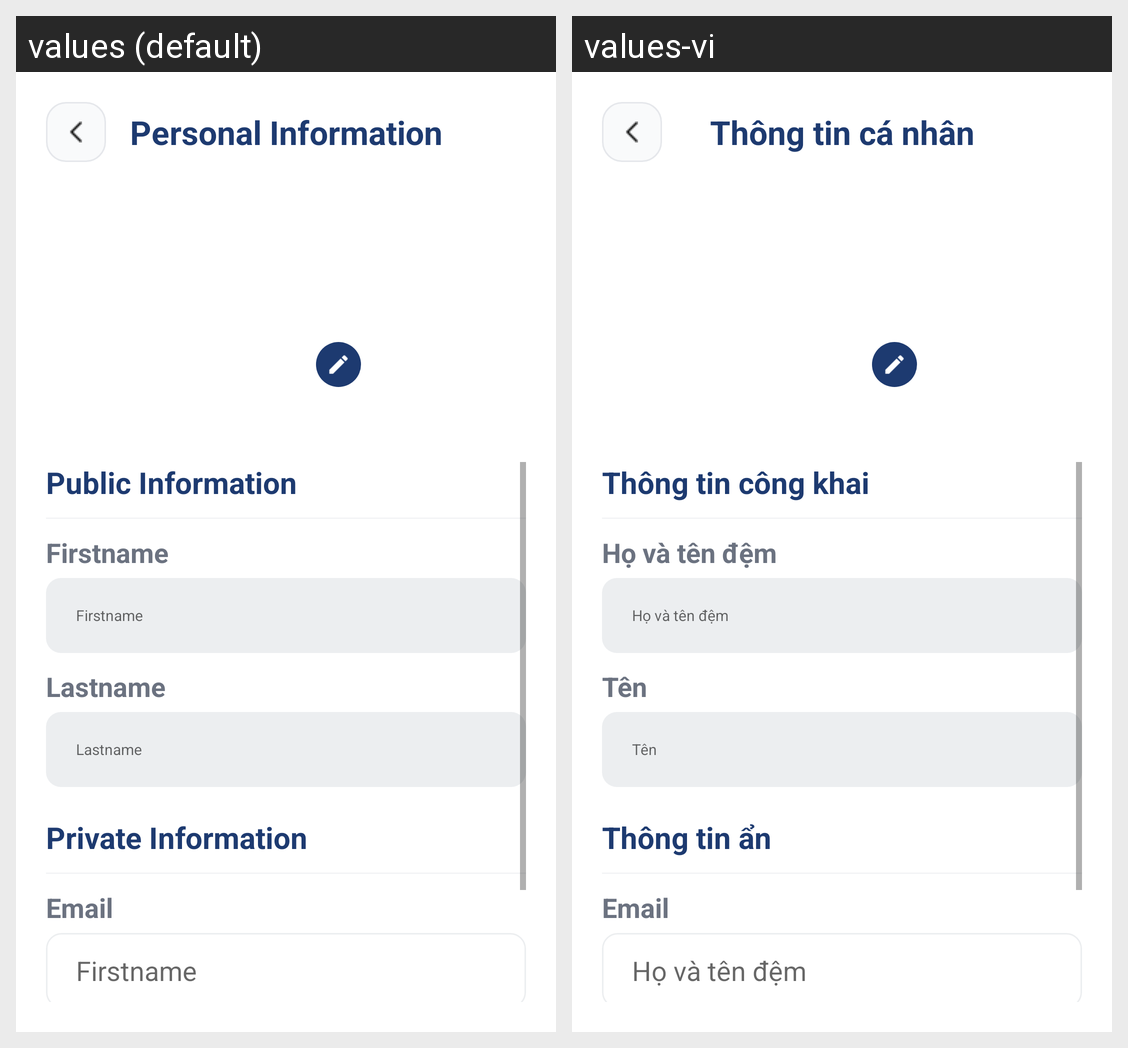

Strings drawn on this Android screen and how each of the app's shown locales translates them:
Android screen res/layout/activity_profile.xml rendered under 2 locales, left to right: values (default), values-vi. Device: Nexus 5 (rendered at 1080×1920; each locale shown at half size, 540×960, under a caption strip naming it); theme Theme.PrudentialFinance.
Strings drawn on this screen, with the default value and each locale's value (text and hints the layout hard-codes, and strings that could not be matched under every locale, appear in the picture but are not listed):

personal_information
  values: Personal Information
  values-vi: Thông tin cá nhân

public_information
  values: Public Information
  values-vi: Thông tin công khai

signUpFirstname
  values: Firstname
  values-vi: Họ và tên đệm

signUpLastname
  values: Lastname
  values-vi: Tên

private_information
  values: Private Information
  values-vi: Thông tin ẩn

email
  values: Email
  values-vi: Email
